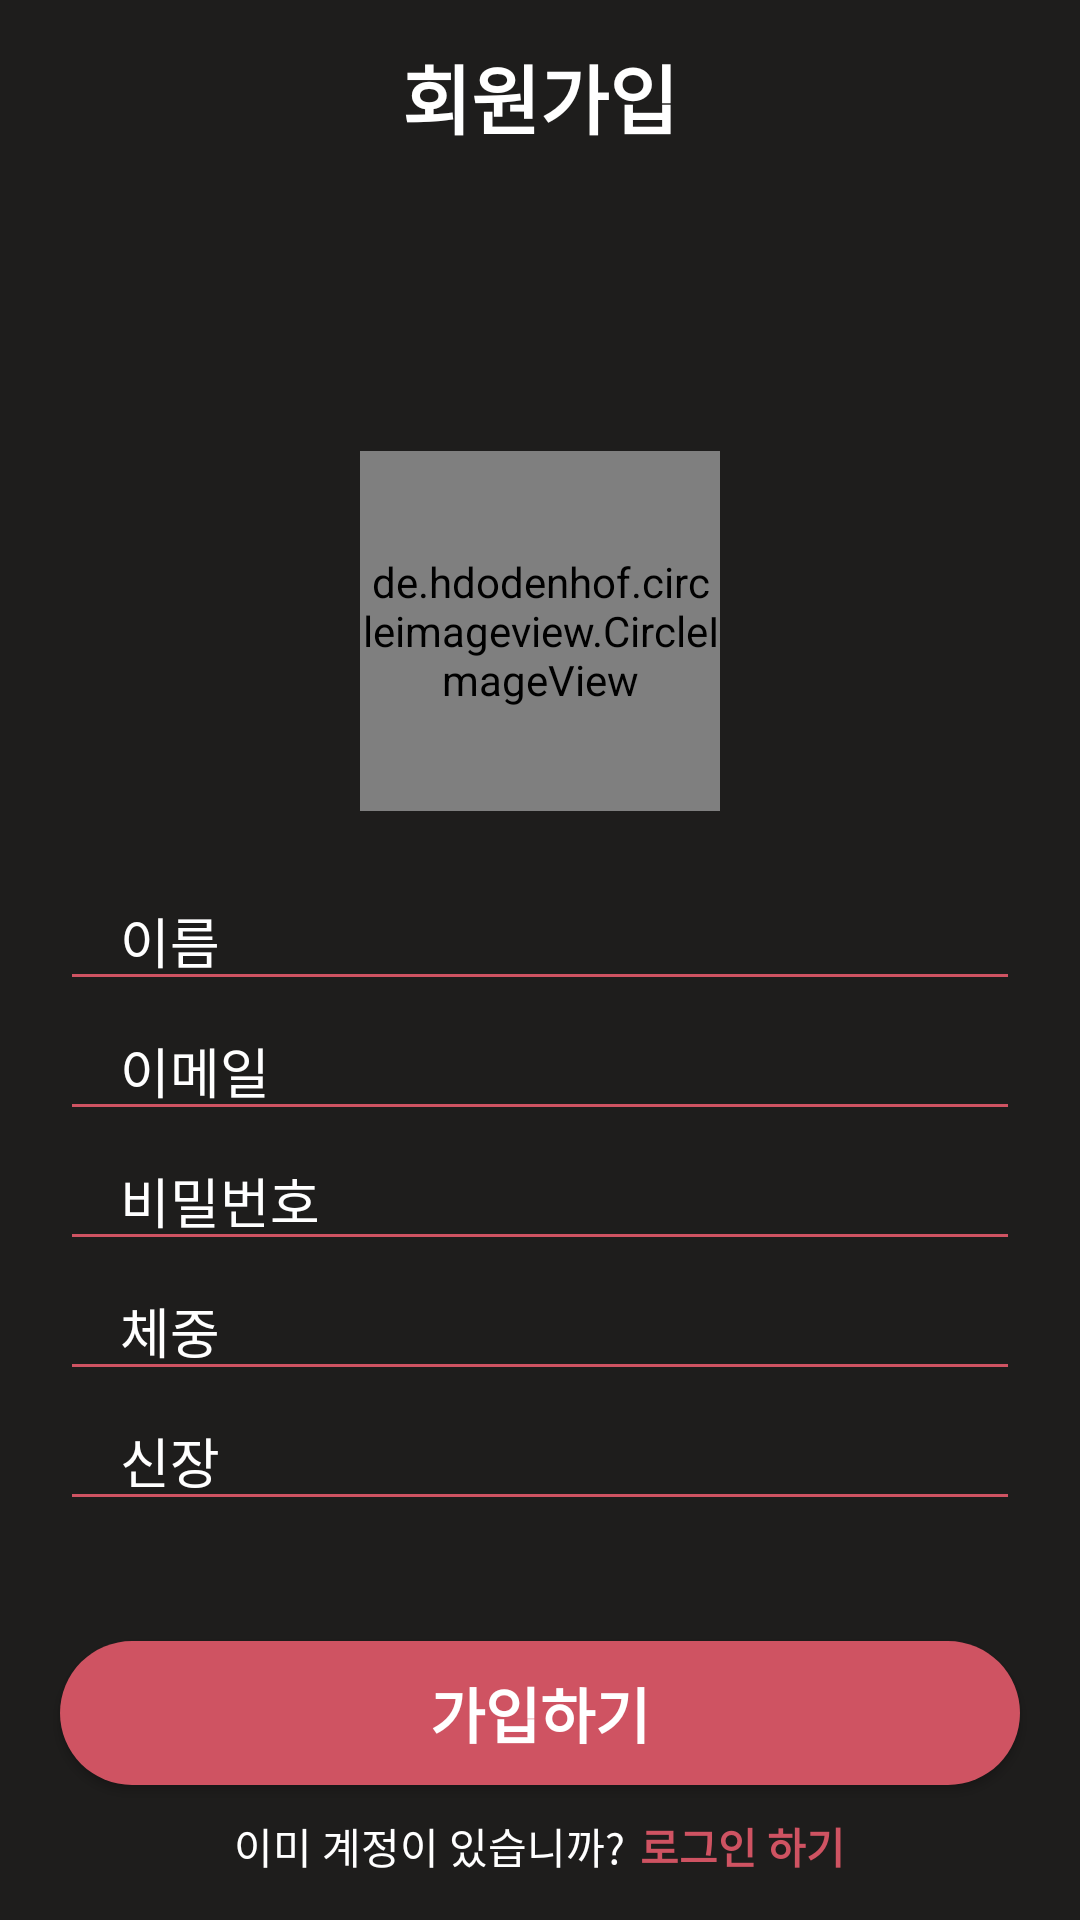

Android layout source for this screen:
<!-- AndroidManifest.xml: application theme Theme.JavaChipNavigationBar -->
<!-- res/layout/activity_register.xml -->
<?xml version="1.0" encoding="utf-8"?>
<LinearLayout xmlns:android="http://schemas.android.com/apk/res/android"
    xmlns:app="http://schemas.android.com/apk/res-auto"
    xmlns:tools="http://schemas.android.com/tools"
    android:layout_width="match_parent"
    android:layout_height="match_parent"
    android:orientation="vertical"
    android:gravity="center"
    android:background="@color/main_color2"
    tools:context=".Register">

    <TextView

        android:layout_width="match_parent"
        android:layout_height="wrap_content"
        android:textStyle="bold"
        android:textSize="25dp"
        android:gravity="center"
        android:textColor="@color/white"
        android:text="회원가입"/>

    <de.hdodenhof.circleimageview.CircleImageView
        android:id="@+id/circleImageView2"
        android:layout_width="120dp"
        android:layout_height="120dp"
        android:layout_marginTop="100dp"
        android:src="@drawable/profile"
        app:layout_constraintEnd_toEndOf="parent"
        app:layout_constraintHorizontal_bias="0.5"
        app:layout_constraintStart_toStartOf="parent"
        app:layout_constraintTop_toBottomOf="@+id/setup_toolbar2" />

    <EditText
        android:backgroundTint="@color/main_color"
        android:layout_marginTop="20dp"
        android:layout_width="match_parent"
        android:layout_height="wrap_content"
        android:inputType="text"
        android:id="@+id/register_name"
        android:hint="이름"
        android:textColorHint="@color/white"
        android:maxLines="1"
        android:layout_marginStart="20dp"
        android:layout_marginEnd="20dp"
        android:paddingStart="20dp"
        android:paddingEnd="0dp"/>


    <EditText
        android:backgroundTint="@color/main_color"
        android:layout_width="match_parent"
        android:layout_height="wrap_content"
        android:inputType="textEmailAddress"
        android:id="@+id/register_email"
        android:hint="이메일"
        android:textColorHint="@color/white"
        android:maxLines="1"
        android:layout_marginStart="20dp"
        android:layout_marginEnd="20dp"
        android:paddingStart="20dp"
        android:paddingEnd="0dp"/>

    <EditText
        android:backgroundTint="@color/main_color"
        android:layout_width="match_parent"
        android:layout_height="wrap_content"
        android:inputType="textPassword"
        android:id="@+id/register_password"
        android:textColorHint="@color/white"
        android:hint="비밀번호"
        android:maxLines="1"
        android:layout_marginStart="20dp"
        android:layout_marginEnd="20dp"
        android:paddingStart="20dp"
        android:paddingEnd="0dp"/>

    <EditText
        android:backgroundTint="@color/main_color"
        android:layout_width="match_parent"
        android:layout_height="wrap_content"
        android:inputType="text"
        android:textColorHint="@color/white"
        android:id="@+id/register_weight"
        android:hint="체중"
        android:maxLines="1"
        android:layout_marginStart="20dp"
        android:layout_marginEnd="20dp"
        android:paddingStart="20dp"
        android:paddingEnd="0dp"/>

    <EditText
        android:backgroundTint="@color/main_color"
        android:layout_width="match_parent"
        android:layout_height="wrap_content"
        android:inputType="text"
        android:id="@+id/register_height"
        android:textColorHint="@color/white"
        android:hint="신장"
        android:maxLines="1"
        android:layout_marginStart="20dp"
        android:layout_marginEnd="20dp"
        android:paddingStart="20dp"
        android:paddingEnd="0dp"/>



    <androidx.appcompat.widget.AppCompatButton
        android:textStyle="bold"
        android:textSize="20dp"
        android:id="@+id/signup_button"
        android:layout_width="match_parent"
        android:layout_height="wrap_content"
        android:layout_marginStart="20dp"
        android:layout_marginEnd="20dp"
        android:text="가입하기"
        android:textColor="@color/white"
        android:background="@drawable/rounded2"
        android:layout_marginTop="40dp"/>

    <LinearLayout
        android:layout_width="wrap_content"
        android:layout_height="wrap_content"
        android:orientation="horizontal"
        android:layout_gravity="center"
        android:layout_marginTop="10dp">

        <TextView
            android:textColor="@color/white"
            android:layout_width="wrap_content"
            android:layout_height="wrap_content"
            android:text="이미 계정이 있습니까?"/>

        <TextView
            android:layout_marginStart="5dp"
            android:id="@+id/go_login"
            android:layout_width="wrap_content"
            android:layout_height="wrap_content"
            android:textColor="@color/main_color"
            android:text="로그인 하기"
            android:textStyle="bold"/>
    </LinearLayout>

</LinearLayout>
<!-- resources referenced by this layout -->
<resources>
  <color name="main_color">#cf5362</color>
  <color name="main_color2">#1e1d1c</color>
  <color name="white">#FFFFFFFF</color>
  <!-- drawable rounded2 (drawable) -->
  <?xml version="1.0" encoding="utf-8"?>
  <shape xmlns:android="http://schemas.android.com/apk/res/android">
      <solid android:color="@color/main_color"/>
  
      <corners android:topLeftRadius="24dp"
          android:topRightRadius="24dp"
          android:bottomRightRadius="24dp"
          android:bottomLeftRadius="24dp"/>
  
  </shape>
  <style name="Theme.JavaChipNavigationBar" parent="Theme.AppCompat.Light.NoActionBar">
          
          <item name="colorPrimary">@color/purple_500</item>
          <item name="colorPrimaryVariant">@color/purple_700</item>
          <item name="colorOnPrimary">@color/white</item>
          
          <item name="colorSecondary">@color/teal_200</item>
          <item name="colorSecondaryVariant">@color/teal_700</item>
          <item name="colorOnSecondary">@color/black</item>
          
          <item name="android:statusBarColor" tools:targetApi="l">?attr/colorPrimaryVariant</item>
          
      </style>
  <color name="purple_500">#FF6200EE</color>
  <color name="purple_700">#FF3700B3</color>
  <color name="teal_200">#FF03DAC5</color>
  <color name="teal_700">#FF018786</color>
  <color name="black">#FF000000</color>
</resources>
